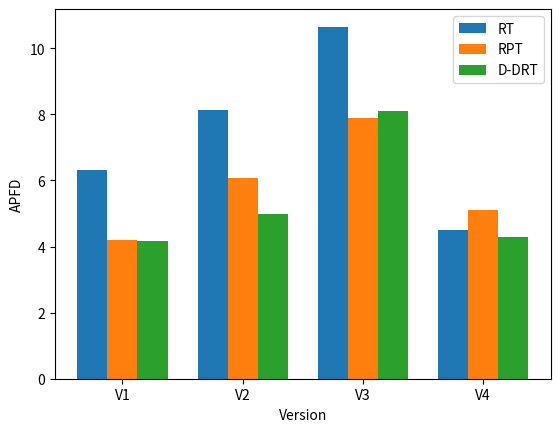

Recreate this plot in Python.
import matplotlib.pyplot as plt
import numpy as np

# 每组的数据
data = {
    'V1': [6.325, 4.211, 4.155],
    'V2': [8.12, 6.075, 4.98],
    'V3': [10.65, 7.9, 8.1],
    'V4': [4.5, 5.1, 4.3]
}
group_labels = list(data.keys())  # 横坐标标签
measurement_labels = ['RT', 'RPT', 'D-DRT']  # 图例标签

# 设置柱状图的宽度
bar_width = 0.25

# 创建图像和轴
fig, ax = plt.subplots()

# 计算组的位置
x_positions = np.arange(len(data))

# 绘制柱状图
for i in range(len(measurement_labels)):
    values = [group[i] for group in data.values()]  # 提取每个组的第 i 项数据
    ax.bar(x_positions + i * bar_width, values, width=bar_width, label=measurement_labels[i])

# 设置x轴的刻度位置和标签
ax.set_xticks(x_positions + bar_width)
ax.set_xticklabels(group_labels)

# 设置坐标轴标签和图表标题
ax.set_xlabel('Version')
ax.set_ylabel('APFD')


# 添加图例
ax.legend()

# 显示图表
plt.show()
